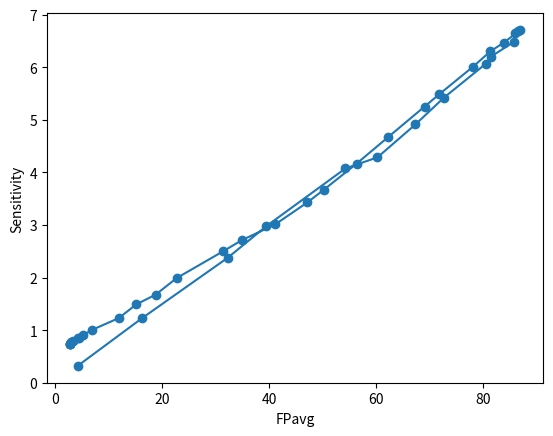

The script that saved this image:
import matplotlib
matplotlib.use('Agg')
import matplotlib.pyplot as plt
import numpy as np
from scipy import ndimage
from scipy.spatial.distance import euclidean

def computeConfMatElements(thresholded_proba_map, ground_truth, allowedDistance):
    
    if allowedDistance == 0 and type(ground_truth) == np.ndarray:
        P = np.count_nonzero(ground_truth)
        TP = np.count_nonzero(thresholded_proba_map*ground_truth)
        FP = np.count_nonzero(thresholded_proba_map - (thresholded_proba_map*ground_truth))    
    else:
    
        #reformat ground truth to a list  
        if type(ground_truth) == np.ndarray:
            #convert ground truth binary map to list of coordinates
            labels, num_features = ndimage.label(ground_truth)
            list_gt = ndimage.measurements.center_of_mass(ground_truth, labels, range(1,num_features+1))   
        elif type(ground_truth) == list:        
            list_gt = ground_truth        
        else:
            raise ValueError('ground_truth should be either of type list or ndarray and is of type ' + str(type(ground_truth)))
        
        #reformat thresholded_proba_map to a list
        labels, num_features = ndimage.label(thresholded_proba_map)
        list_proba_map = ndimage.measurements.center_of_mass(thresholded_proba_map, labels, range(1,num_features+1)) 
         
        #compute P, TP and FP  
        FP = 0
        TP = 0
        P = len(list_gt)
        #iterate over the lists
        for point_pm in list_proba_map:
            for point_gt in list_gt:                           
                if euclidean(point_pm,point_gt) < allowedDistance:
                    TP += 1
                else:
                    FP += 1
                                 
    return P,TP,FP
        
def computeFROC(proba_map,ground_truth,nbr_of_thresholds, allowedDistance):
    #INPUTS
    #proba_map : numpy array of dimension [number of image, xdim, ydim,...], values preferably in [0,1]
    #ground_truth: numpy array of dimension [number of image, xdim, ydim,...], values in {0,1}; or list of coordinates
    #nbr_of_thresholds: number of thresholds to compute to plot the FROC
    #allowedDistance: euclidian distance distance in pixels to consider a detection as valid (anisotropy not considered in the implementation)    
    #OUTPUTS
    #sensitivity_list_treshold: list of average sensitivy over the set of images for increasing thresholds
    #FPavg_list_treshold: list of average FP over the set of images for increasing thresholds
    
    #define the thresholds
    threshold_list = (np.linspace(np.min(proba_map),np.max(proba_map),nbr_of_thresholds)).tolist()
    
    sensitivity_list_treshold = []
    FPavg_list_treshold = []
    #loop ovedr thresholds
    for threshold in threshold_list:
        sensitivity_list_proba_map = []
        FP_list_proba_map = []
        #loop over proba map
        for i in range(len(proba_map)):
            #threshold the proba map
            thresholded_proba_map = np.zeros(np.shape(proba_map[i]))
            thresholded_proba_map[proba_map[i] >= threshold] = 1
                   
            #compute P, TP, and FP for this threshold and this proba map
            P,TP,FP = computeConfMatElements(thresholded_proba_map, ground_truth[i], allowedDistance)       
            
            #append results to list
            sensitivity_list_proba_map.append(TP*1./P)
            FP_list_proba_map.append(FP)
        
        #average sensitivity and FP over the proba map, for a given threshold
        sensitivity_list_treshold.append(np.mean(sensitivity_list_proba_map))
        FPavg_list_treshold.append(np.mean(FP_list_proba_map))    
        
    return sensitivity_list_treshold, FPavg_list_treshold

def plotFROC(x,y,save_path):
    plt.figure()
    plt.plot(x,y, 'o-') 
    plt.xlabel('FPavg')
    plt.ylabel('Sensitivity')
    plt.savefig(save_path)
    #plt.show()
    
def computeAndPlotFROC(proba_map,ground_truth,nbr_of_thresholds, allowedDistance, save_path):
    #INPUTS
    #proba_map : numpy array of dimension [number of image, xdim, ydim,...], values preferably in [0,1]
    #ground_truth: numpy array of dimension [number of image, xdim, ydim,...], values in {0,1}; or list of coordinates
    #nbr_of_thresholds: number of thresholds to compute to plot the FROC
    #allowedDistance: euclidian distance distance in pixels to consider a detection as valid (anisotropy not considered in the implementation)
    #save_path: path to save the FROC plot
    #allowedDistance: integer, number maximum of pixels between a ground truth dot and a true positive dot
    #typeGT: 'img' or 'list'
    #OUTPUTS
    #sensitivity_list_treshold: list of average sensitivy over the set of images for increasing thresholds
    #FPavg_list_treshold: list of average FP over the set of images for increasing thresholds
    
    
    #define the thresholds
    threshold_list = (np.linspace(np.min(proba_map),np.max(proba_map),nbr_of_thresholds)).tolist()
    
    sensitivity_list_treshold = []
    FPavg_list_treshold = []
    #loop ovedr thresholds
    for threshold in threshold_list:
        sensitivity_list_proba_map = []
        FP_list_proba_map = []
        #loop over proba map
        for i in range(len(proba_map)):
            #threshold the proba map
            thresholded_proba_map = np.zeros(np.shape(proba_map[i]))
            thresholded_proba_map[proba_map[i] >= threshold] = 1
                   
            #compute P, TP, and FP for this threshold and this proba map
            P,TP,FP = computeConfMatElements(thresholded_proba_map, ground_truth, allowedDistance) 
            
            #append results to list
            sensitivity_list_proba_map.append(TP*1./P)
            FP_list_proba_map.append(FP)
        
        #average sensitivity and FP over the proba map, for a given threshold
        sensitivity_list_treshold.append(np.mean(sensitivity_list_proba_map))
        FPavg_list_treshold.append(np.mean(FP_list_proba_map)) 
        
    plt.figure()
    plt.plot(FPavg_list_treshold,sensitivity_list_treshold, 'o-') 
    plt.xlabel('FPavg')
    plt.ylabel('Sensitivity')
    plt.savefig(save_path)


if __name__ == '__main__':
    
    #example
    nbr_img = 20
    size_img = [10,10]
    save_path = 'FROC.pdf'
    nbr_of_thresholds = 40
    allowedDistance = 5
    typeGT = 'list'
    
    #create artificial data
    ground_truth = np.random.randint(2, size=[nbr_img]+size_img)
    proba_map = np.random.randint(100, size=[nbr_img]+size_img)*1./100
    
    #compute sensitivity and FPavg
    sensitivity_list, FPavg_list = computeFROC(proba_map,ground_truth,nbr_of_thresholds, allowedDistance)
    plotFROC(FPavg_list,sensitivity_list,save_path)
    
    #OR at once
#    computeAndPlotFROC(proba_map,ground_truth,nbr_of_thresholds,save_path)
    
    
    
    
    